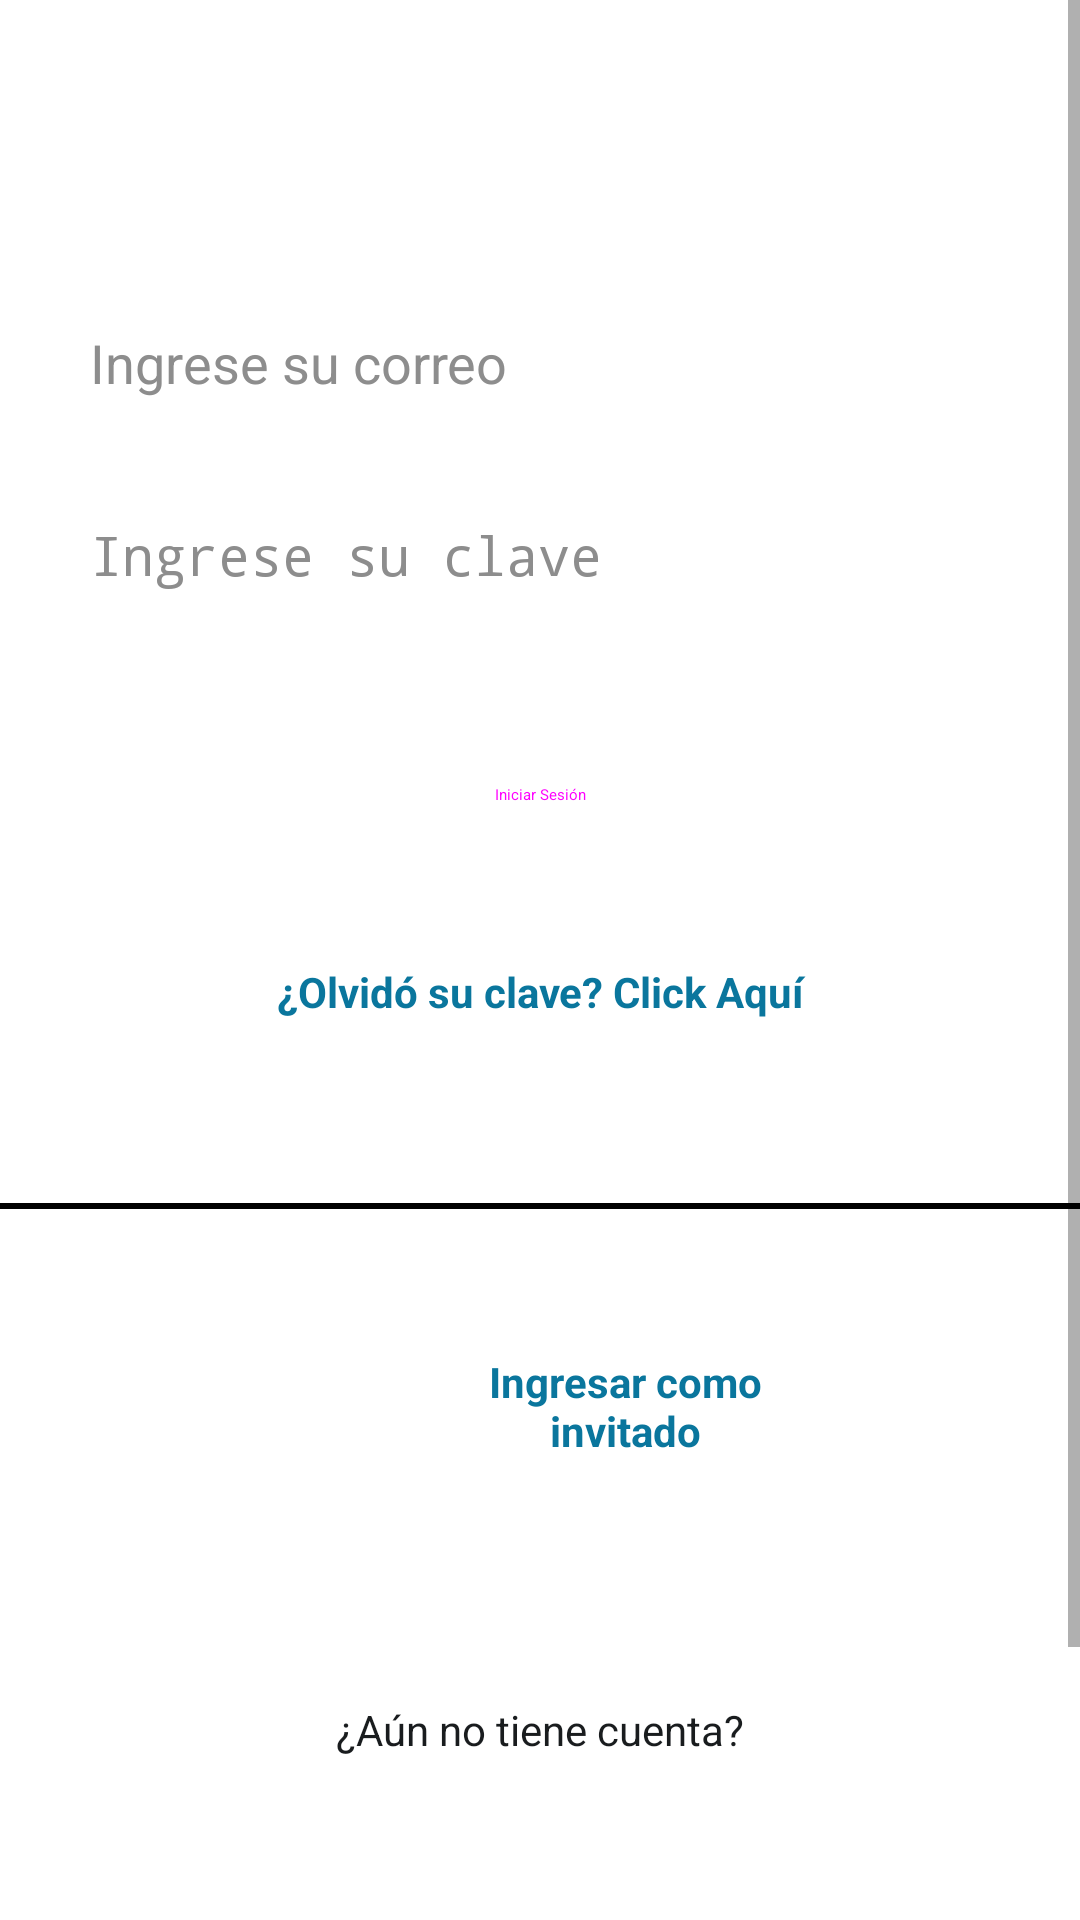

Here is an Android app screen rendered from its layout file. Give the layout XML and the strings, colors and styles it references.
<!-- AndroidManifest.xml: activity theme Theme.Workflix2 -->
<!-- res/layout/activity_login.xml -->
<?xml version="1.0" encoding="utf-8"?>
<androidx.constraintlayout.widget.ConstraintLayout xmlns:android="http://schemas.android.com/apk/res/android"
    xmlns:app="http://schemas.android.com/apk/res-auto"
    xmlns:tools="http://schemas.android.com/tools"
    android:id="@+id/container"
    android:layout_width="match_parent"
    android:layout_height="match_parent"
    android:background="@color/white"
    tools:context=".views.ui.login.LoginActivity">


    <ScrollView
        android:layout_width="match_parent"
        android:layout_height="match_parent"
        app:layout_constraintBottom_toBottomOf="parent"
        app:layout_constraintEnd_toEndOf="parent"
        app:layout_constraintStart_toStartOf="parent"
        app:layout_constraintTop_toTopOf="parent">

        <LinearLayout
            android:layout_width="match_parent"
            android:layout_height="wrap_content"
            android:orientation="vertical">

            <LinearLayout
                android:layout_width="match_parent"
                android:layout_height="73dp"
                android:gravity="clip_vertical"
                android:orientation="horizontal">

                <ImageView
                    android:id="@+id/imageView2"
                    android:layout_width="match_parent"
                    android:layout_height="45dp"
                    android:layout_marginTop="16dp"
                    app:srcCompat="@drawable/logo_workflix_1" />
            </LinearLayout>

            <LinearLayout
                android:layout_width="match_parent"
                android:layout_height="wrap_content"
                android:orientation="vertical">

                <EditText
                    android:id="@+id/et_email"
                    android:layout_width="300dp"
                    android:layout_height="48dp"
                    android:layout_gravity="center_horizontal"
                    android:layout_marginTop="24dp"
                    android:background="@drawable/borde_edit_text"
                    android:hint="@string/prompt_email"
                    android:inputType="textEmailAddress"
                    android:selectAllOnFocus="true"
                    android:textColor="@color/grey2"
                    android:textColorHint="@color/grey3" />

                <EditText
                    android:id="@+id/et_password"
                    android:layout_width="300dp"
                    android:layout_height="48dp"
                    android:layout_gravity="center_horizontal"
                    android:layout_marginTop="16dp"
                    android:layout_marginBottom="16dp"
                    android:background="@drawable/borde_edit_text"
                    android:hint="@string/prompt_password"
                    android:imeActionLabel="@string/action_sign_in_short"
                    android:imeOptions="actionDone"
                    android:inputType="textPassword"
                    android:selectAllOnFocus="true"
                    android:textColor="@color/grey2"
                    android:textColorHint="@color/grey3" />

                <Button
                    android:id="@+id/sign_in_btn"
                    style="@style/Widget.MaterialComponents.Button"
                    android:layout_width="match_parent"
                    android:layout_height="48dp"
                    android:layout_gravity="center_horizontal"
                    android:layout_marginStart="50dp"
                    android:layout_marginTop="16dp"
                    android:layout_marginEnd="50dp"
                    android:layout_marginBottom="16dp"
                    android:backgroundTint="@color/verde1"
                    android:enabled="true"
                    android:text="@string/action_sign_in" />

                <TextView
                    android:id="@+id/textView2"
                    android:layout_width="match_parent"
                    android:layout_height="48dp"
                    android:layout_gravity="center_horizontal"
                    android:layout_marginStart="50dp"
                    android:layout_marginTop="16dp"
                    android:layout_marginEnd="50dp"
                    android:layout_marginBottom="16dp"
                    android:ems="10"
                    android:onClick="irRestablecer"
                    android:text="¿Olvidó su clave? Click Aquí"
                    android:textAlignment="center"
                    android:textColor="@color/azul"
                    android:textStyle="bold" />
            </LinearLayout>

            <LinearLayout
                android:layout_width="match_parent"
                android:layout_height="match_parent"
                android:orientation="vertical">

                <View
                    android:id="@+id/divider"
                    android:layout_width="match_parent"
                    android:layout_height="2dp"
                    android:layout_marginTop="16dp"
                    android:layout_marginBottom="16dp"
                    android:background="@color/black" />

                <LinearLayout
                    android:layout_width="313dp"
                    android:layout_height="match_parent"
                    android:layout_gravity="center_horizontal"
                    android:layout_marginTop="16dp"
                    android:layout_marginBottom="16dp"
                    android:orientation="horizontal">

                    <ImageView
                        android:id="@+id/imageView3"
                        android:layout_width="39dp"
                        android:layout_height="41dp"
                        android:layout_marginStart="70dp"
                        android:layout_marginTop="16dp"
                        android:layout_marginBottom="16dp"
                        app:srcCompat="@drawable/user_profile_circle" />

                    <TextView
                        android:id="@+id/textView3"
                        android:layout_width="122dp"
                        android:layout_height="48dp"
                        android:layout_gravity="center_horizontal|center_vertical"
                        android:layout_marginStart="15dp"
                        android:layout_marginTop="16dp"
                        android:layout_marginEnd="100dp"
                        android:layout_marginBottom="16dp"
                        android:ems="10"
                        android:onClick="irCatalogo"
                        android:text="Ingresar como invitado"
                        android:textAlignment="center"
                        android:textColor="@color/azul"
                        android:textStyle="bold" />
                </LinearLayout>

                <LinearLayout
                    android:layout_width="match_parent"
                    android:layout_height="179dp"
                    android:layout_marginTop="20dp"
                    android:layout_marginBottom="16dp"
                    android:orientation="vertical">

                    <TextView
                        android:id="@+id/textView"
                        android:layout_width="wrap_content"
                        android:layout_height="wrap_content"
                        android:layout_gravity="center_horizontal"
                        android:layout_marginTop="16dp"
                        android:layout_marginBottom="5dp"
                        android:text="¿Aún no tiene cuenta?"
                        android:textColor="@color/grey" />

                    <Button
                        android:id="@+id/irRegistro"
                        style="@style/Widget.MaterialComponents.Button"
                        android:layout_width="wrap_content"
                        android:layout_height="48dp"
                        android:layout_gravity="center_horizontal"
                        android:layout_marginBottom="5dp"
                        android:backgroundTint="@color/azul"
                        android:enabled="true"
                        android:onClick="irRegistro"
                        android:text="Registrarse"
                        android:textColor="@color/white" />
                </LinearLayout>

            </LinearLayout>
        </LinearLayout>
    </ScrollView>




</androidx.constraintlayout.widget.ConstraintLayout>
<!-- resources referenced by this layout -->
<resources>
  <color name="azul">#0A769D</color>
  <color name="black">#FF000000</color>
  <color name="grey">#191C1E</color>
  <color name="grey2">#616161</color>
  <color name="grey3">#8D8D8D</color>
  <color name="verde1">#60D5AB</color>
  <color name="white">#FFFFFFFF</color>
  <string name="action_sign_in">Iniciar Sesión</string>
  <string name="action_sign_in_short">Iniciar</string>
  <string name="prompt_email">Ingrese su correo</string>
  <string name="prompt_password">Ingrese su clave</string>
  <style name="Theme.Workflix2" parent="Theme.AppCompat.Light">
          <item name="android:statusBarColor">@color/white</item>
          <item name="android:windowContentOverlay">@null</item>
          <item name="colorPrimary">@color/white</item>
          <item name="colorPrimaryDark">#F57C00</item>
      </style>
</resources>
